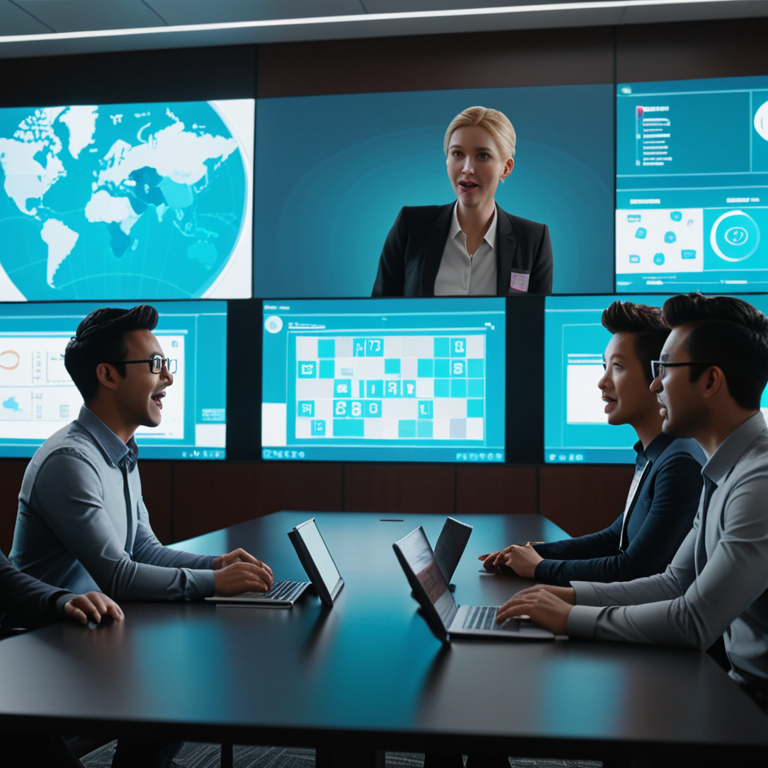
Generation parameters embedded in this image by AUTOMATIC1111 Stable Diffusion web UI or a fork of it (Forge, ...) (PNG 'parameters' text chunk):
The scene transitions to a dynamic presentation where the main character stands at the front of the conference room. They hold up a large digital render of their latest design, animated with dynamic visuals and sound effects that grab everyone's attention. The other team members lean in closely, their faces illuminated by the bright, high-tech screens. Their reactions are captured in close-ups, showing wide-eyed amazement and excited conversations as they discuss the project's innovative features., 8k, high quality, trending on artstation
Negative prompt: low quality, blurry, distorted, deformed, disfigured, bad anatomy, watermark, signature, out of frame, cropped
Steps: 25, Sampler: Euler a, CFG scale: 7.0, Seed: 3728152666, Size: 768x768, Model hash: 4496b36d48, Model: dreamshaperXL_v21TurboDPMSDE, Version: v1.9.4